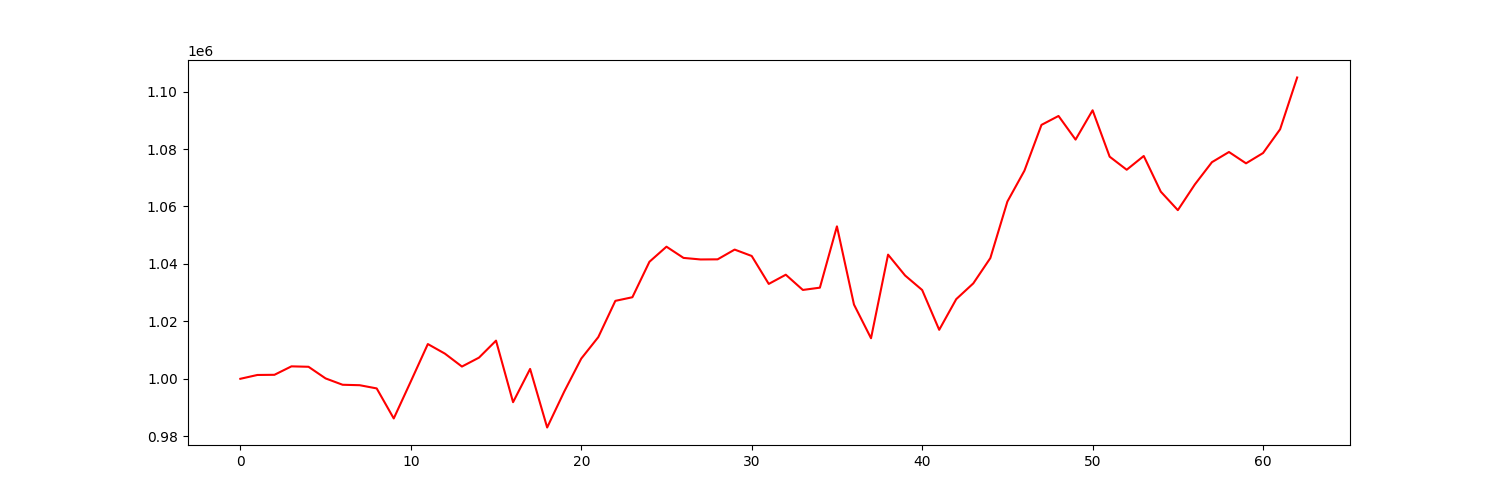

Values plotted in this chart, from the file beside it:
account_value, date, daily_return
1000000, 2021-01-04, 
1001331, 2021-01-05, 0.001331
1001388, 2021-01-06, 5.756077915064495e-05
1004333, 2021-01-07, 0.00294
1004182, 2021-01-08, -0.00015
1000135, 2021-01-11, -0.00403
997921, 2021-01-12, -0.002213
997767, 2021-01-13, -0.0001549
996648, 2021-01-14, -0.001121
986191, 2021-01-15, -0.01049
999069, 2021-01-19, 0.01306
1012097, 2021-01-20, 0.01304
1008765, 2021-01-21, -0.003292
1004262, 2021-01-22, -0.004464
1007365, 2021-01-25, 0.00309
1013285, 2021-01-26, 0.005877
991858, 2021-01-27, -0.02115
1003439, 2021-01-28, 0.01168
983042, 2021-01-29, -0.02033
995530, 2021-02-01, 0.0127
1007029, 2021-02-02, 0.01155
1014513, 2021-02-03, 0.007432
1027132, 2021-02-04, 0.01244
1028394, 2021-02-05, 0.001228
1040741, 2021-02-08, 0.01201
1045995, 2021-02-09, 0.005048
1042088, 2021-02-10, -0.003735
1041548, 2021-02-11, -0.0005186
1041590, 2021-02-12, 4.031695575412719e-05
1044985, 2021-02-16, 0.00326
1042761, 2021-02-17, -0.002128
1033032, 2021-02-18, -0.00933
1036237, 2021-02-19, 0.003103
1030935, 2021-02-22, -0.005117
1031727, 2021-02-23, 0.0007681
1053072, 2021-02-24, 0.02069
1025849, 2021-02-25, -0.02585
1014119, 2021-02-26, -0.01143
1043225, 2021-03-01, 0.0287
1035957, 2021-03-02, -0.006967
1030911, 2021-03-03, -0.00487
1017049, 2021-03-04, -0.01345
1027737, 2021-03-05, 0.01051
1033219, 2021-03-08, 0.005333
1042031, 2021-03-09, 0.008529
1061704, 2021-03-10, 0.01888
1072460, 2021-03-11, 0.01013
1088400, 2021-03-12, 0.01486
1091508, 2021-03-15, 0.002856
1083281, 2021-03-16, -0.007537
1093487, 2021-03-17, 0.009421
1077334, 2021-03-18, -0.01477
1072783, 2021-03-19, -0.004224
1077575, 2021-03-22, 0.004467
1065152, 2021-03-23, -0.01153
1058716, 2021-03-24, -0.006042
1067685, 2021-03-25, 0.008472
1075417, 2021-03-26, 0.007242
1078960, 2021-03-29, 0.003295
1075016, 2021-03-30, -0.003655
... 3 more rows
